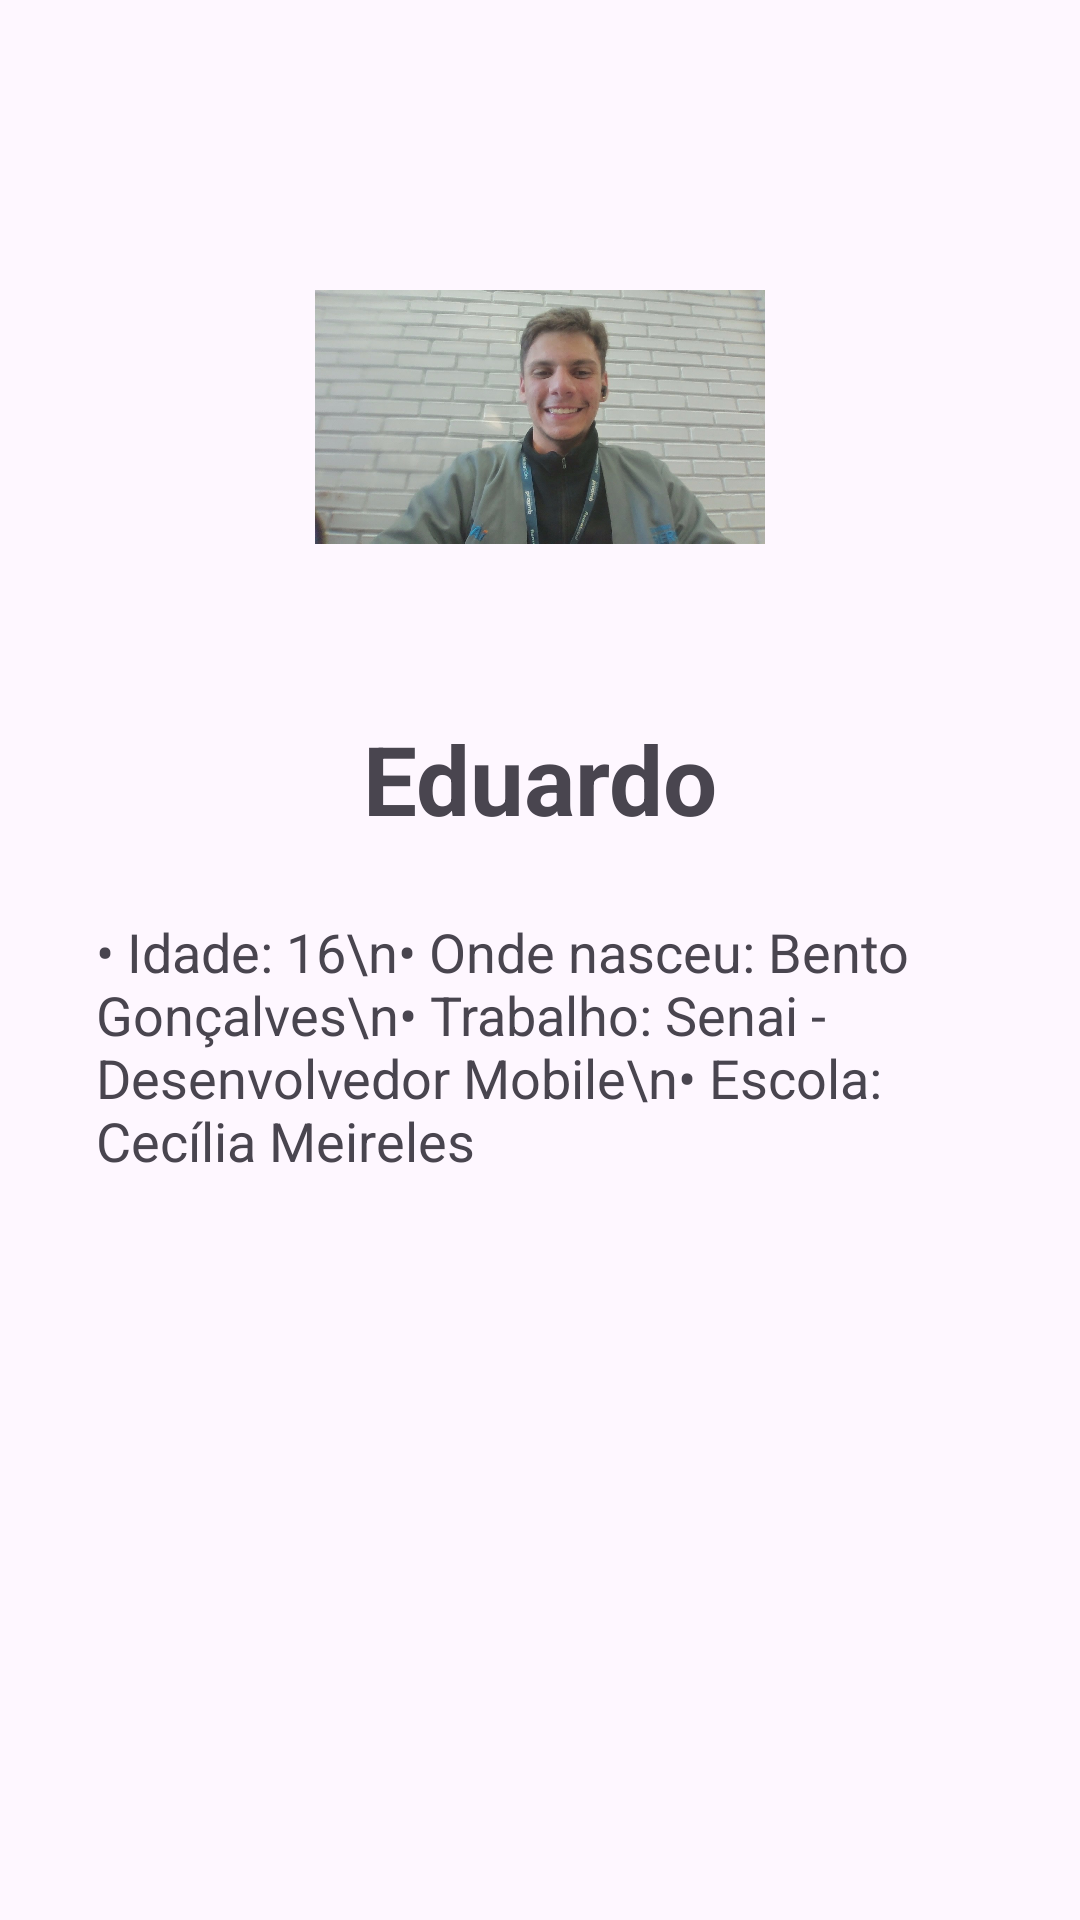

Write the Android layout XML for this screen, with the resource values it uses.
<!-- AndroidManifest.xml: application theme Theme.NossaTurma -->
<!-- res/layout/activity_eduardoactivity.xml -->
<?xml version="1.0" encoding="utf-8"?>
<androidx.constraintlayout.widget.ConstraintLayout xmlns:android="http://schemas.android.com/apk/res/android"
    xmlns:app="http://schemas.android.com/apk/res-auto"
    xmlns:tools="http://schemas.android.com/tools"
    android:id="@+id/main"
    android:layout_width="match_parent"
    android:layout_height="match_parent"
    tools:context=".eduardo.eduardoactivity">

    <ImageView
        android:id="@+id/imageViewProfile"
        android:layout_width="150dp"
        android:layout_height="150dp"
        android:layout_marginTop="64dp"
        android:contentDescription="Foto de Eduardo"
        android:src="@drawable/eduardo"
        app:layout_constraintEnd_toEndOf="parent"
        app:layout_constraintHorizontal_bias="0.5"
        app:layout_constraintStart_toStartOf="parent"
        app:layout_constraintTop_toTopOf="parent" />

    <TextView
        android:id="@+id/textViewName"
        android:layout_width="wrap_content"
        android:layout_height="wrap_content"
        android:layout_marginTop="24dp"
        android:text="Eduardo"
        android:textSize="32sp"
        android:textStyle="bold"
        app:layout_constraintEnd_toEndOf="parent"
        app:layout_constraintStart_toStartOf="parent"
        app:layout_constraintTop_toBottomOf="@+id/imageViewProfile" />

    <TextView
        android:id="@+id/textViewBio"
        android:layout_width="0dp"
        android:layout_height="wrap_content"
        android:layout_marginStart="32dp"
        android:layout_marginTop="24dp"
        android:layout_marginEnd="32dp"
        android:text="• Idade: 16\n• Onde nasceu: Bento Gonçalves\n• Trabalho: Senai - Desenvolvedor Mobile\n• Escola: Cecília Meireles"
        android:textSize="18sp"
        app:layout_constraintEnd_toEndOf="parent"
        app:layout_constraintStart_toStartOf="parent"
        app:layout_constraintTop_toBottomOf="@+id/textViewName" />

</androidx.constraintlayout.widget.ConstraintLayout>
<!-- resources referenced by this layout -->
<resources>
  <!-- drawable eduardo: jpg bitmap (drawable, 147681 bytes) -->
  <style name="Theme.NossaTurma" parent="Base.Theme.NossaTurma" />
  <style name="Base.Theme.NossaTurma" parent="Theme.Material3.DayNight.NoActionBar">
          
          
      </style>
</resources>
